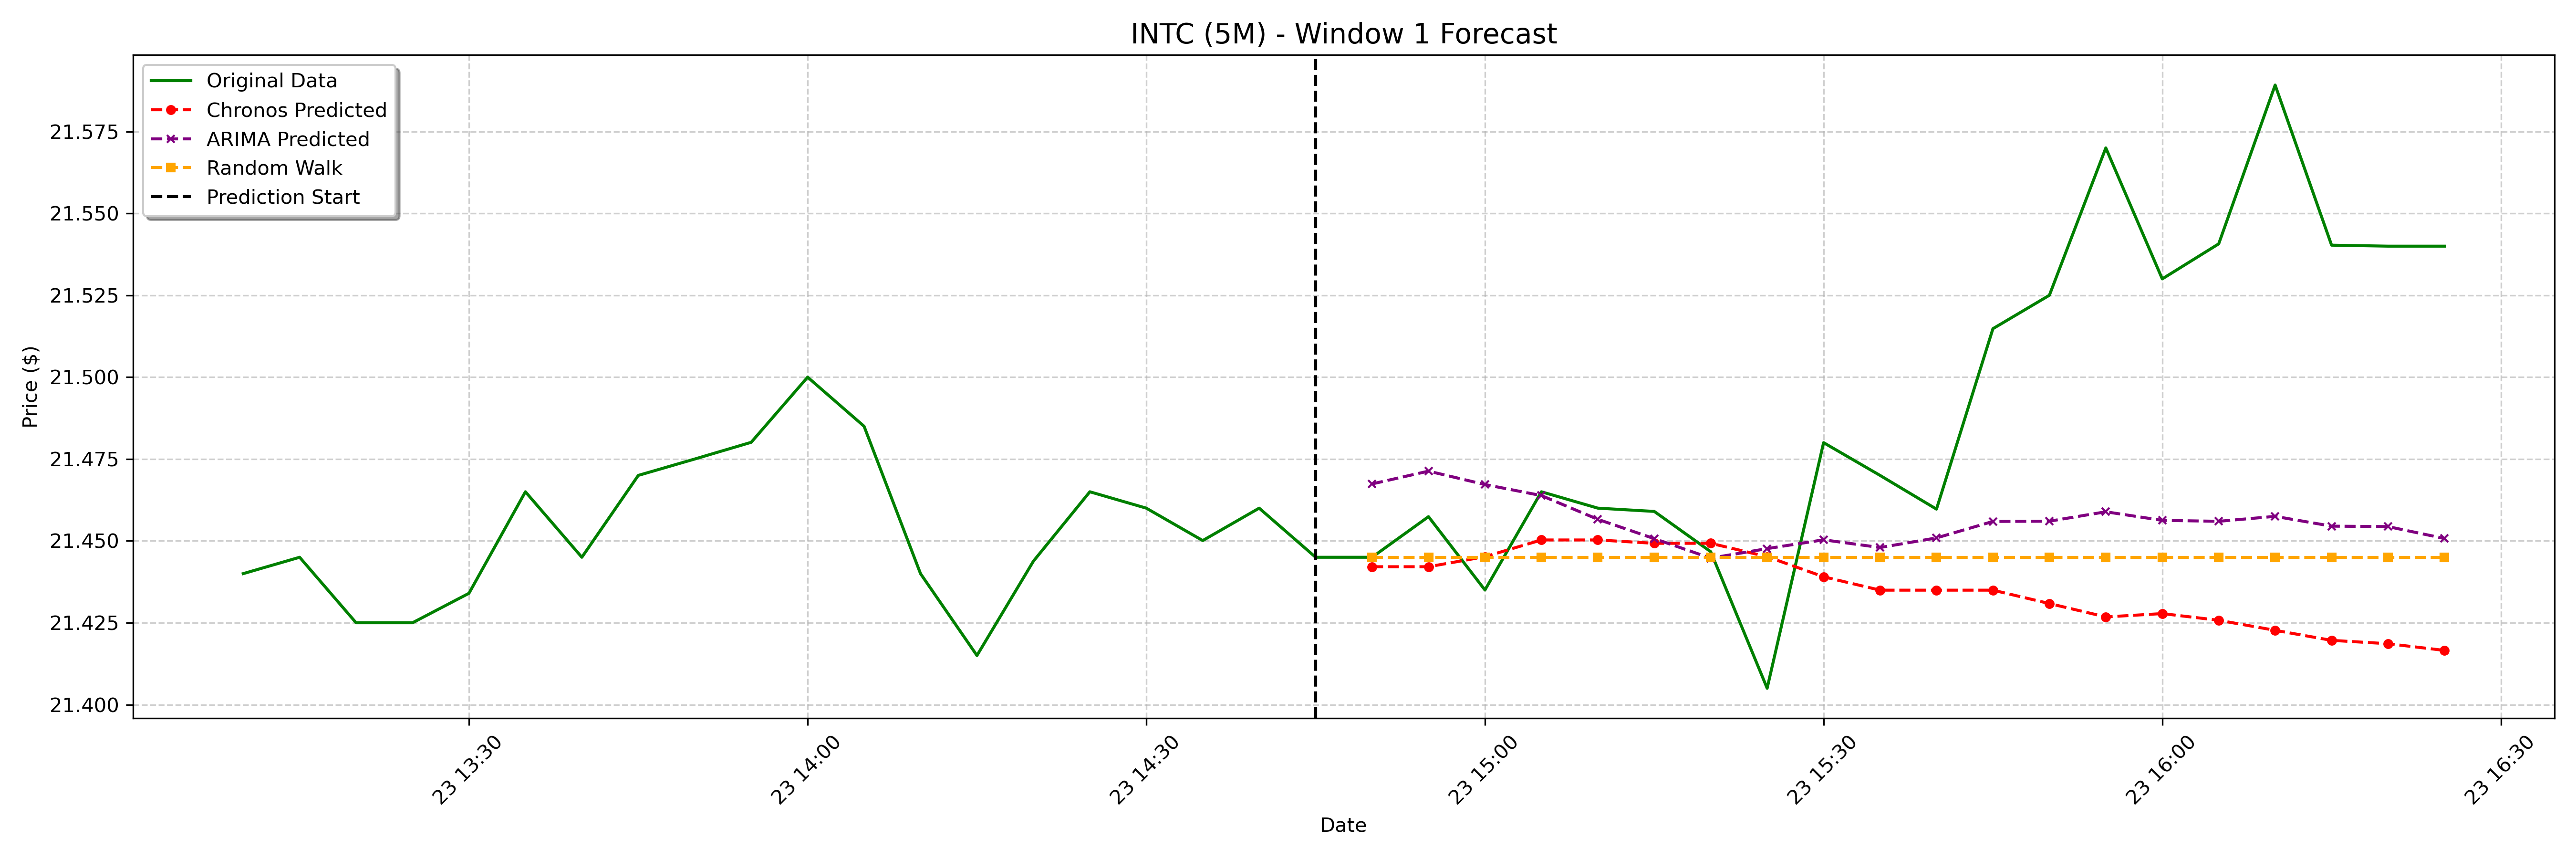

Data behind this chart, as committed beside it:
date, actual, chronos_forecast, arima_forecast, random_walk_forecast
2025-01-23 14:50:00-05:00, 21.45, 21.44, 21.47, 21.45
2025-01-23 14:55:00-05:00, 21.46, 21.44, 21.47, 21.45
2025-01-23 15:00:00-05:00, 21.43, 21.45, 21.47, 21.45
2025-01-23 15:05:00-05:00, 21.46, 21.45, 21.46, 21.45
2025-01-23 15:10:00-05:00, 21.46, 21.45, 21.46, 21.45
2025-01-23 15:15:00-05:00, 21.46, 21.45, 21.45, 21.45
2025-01-23 15:20:00-05:00, 21.45, 21.45, 21.44, 21.45
2025-01-23 15:25:00-05:00, 21.41, 21.45, 21.45, 21.45
2025-01-23 15:30:00-05:00, 21.48, 21.44, 21.45, 21.45
2025-01-23 15:35:00-05:00, 21.47, 21.43, 21.45, 21.45
2025-01-23 15:40:00-05:00, 21.46, 21.43, 21.45, 21.45
2025-01-23 15:45:00-05:00, 21.51, 21.43, 21.46, 21.45
2025-01-23 15:50:00-05:00, 21.52, 21.43, 21.46, 21.45
2025-01-23 15:55:00-05:00, 21.57, 21.43, 21.46, 21.45
2025-01-23 16:00:00-05:00, 21.53, 21.43, 21.46, 21.45
2025-01-23 16:05:00-05:00, 21.54, 21.43, 21.46, 21.45
2025-01-23 16:10:00-05:00, 21.59, 21.42, 21.46, 21.45
2025-01-23 16:15:00-05:00, 21.54, 21.42, 21.45, 21.45
2025-01-23 16:20:00-05:00, 21.54, 21.42, 21.45, 21.45
2025-01-23 16:25:00-05:00, 21.54, 21.42, 21.45, 21.45
